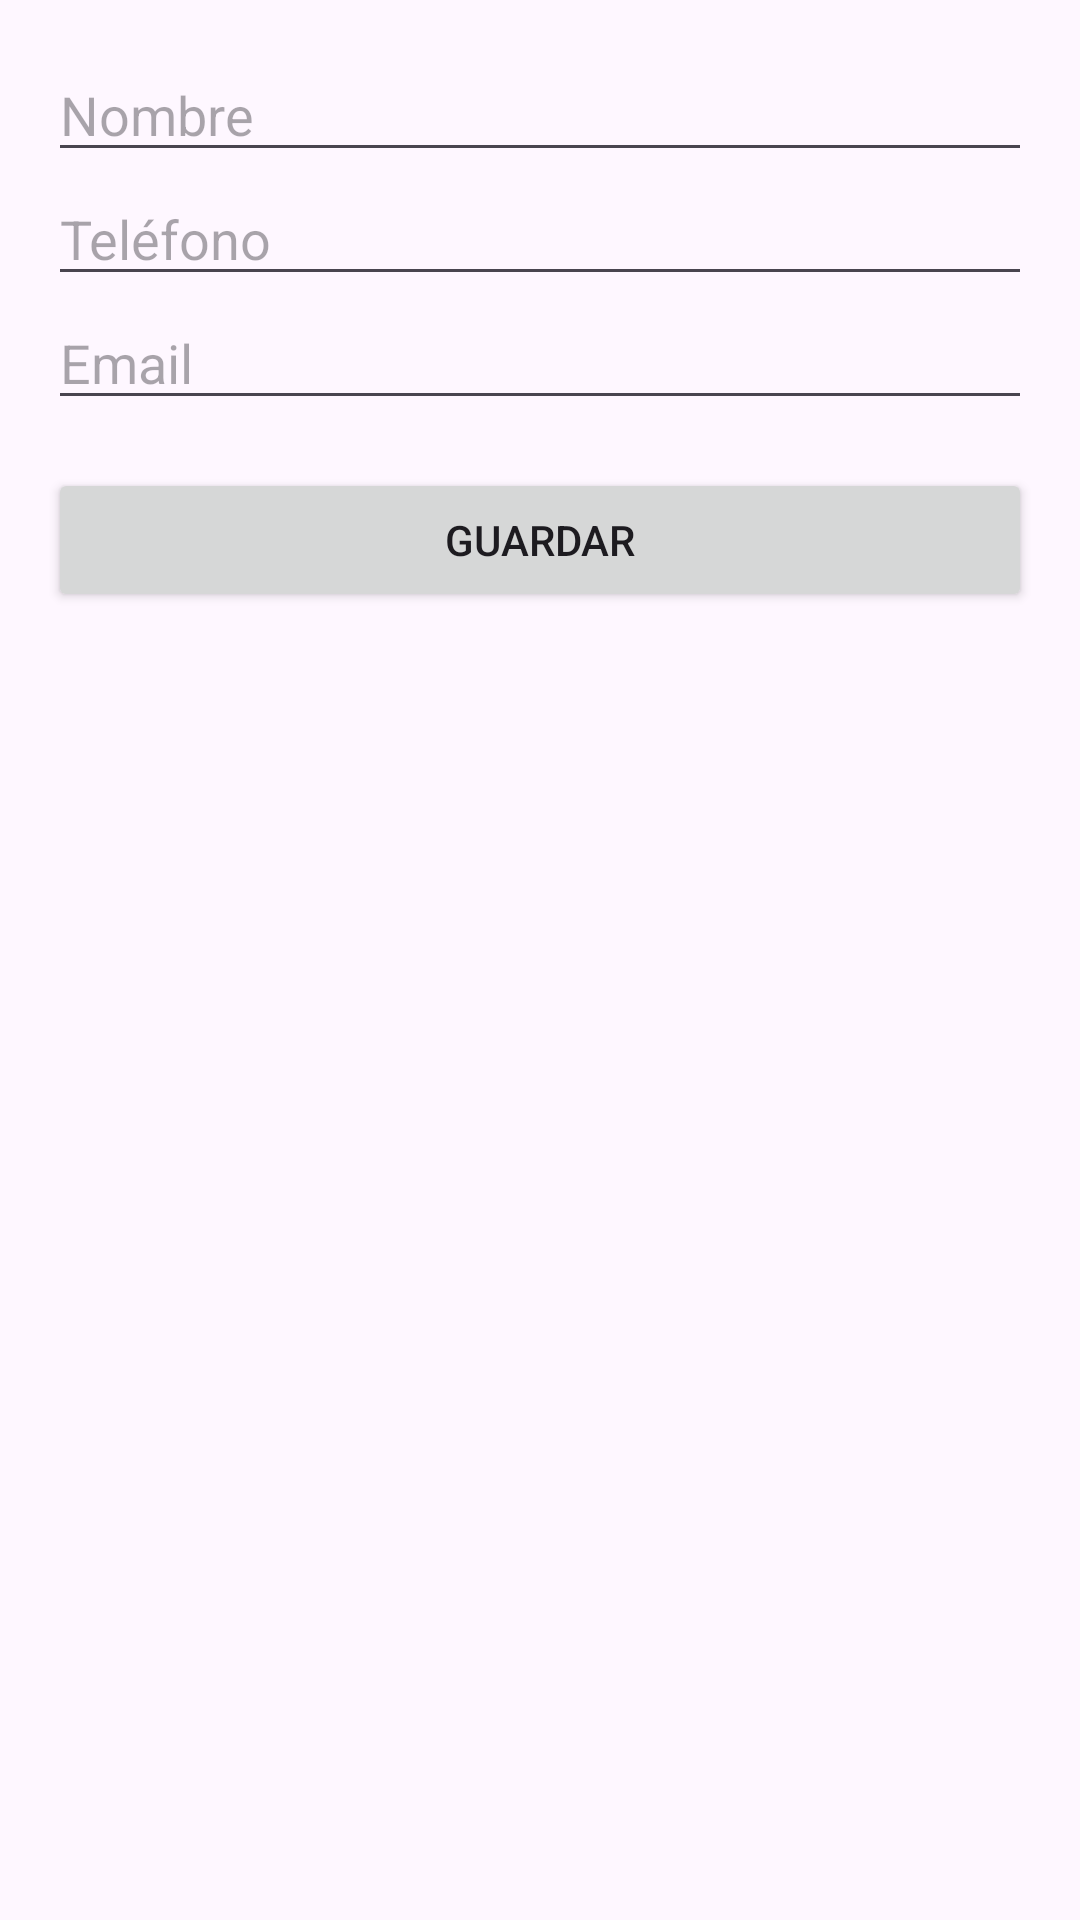

Android layout source for this screen:
<!-- AndroidManifest.xml: application theme Theme.GestorDeClientes -->
<!-- res/layout/activity_add_cliente.xml -->
<?xml version="1.0" encoding="utf-8"?>
<LinearLayout xmlns:android="http://schemas.android.com/apk/res/android"
    android:orientation="vertical"
    android:padding="16dp"
    android:layout_width="match_parent"
    android:layout_height="match_parent">

    <EditText
        android:id="@+id/editNombre"
        android:hint="Nombre"
        android:layout_width="match_parent"
        android:layout_height="wrap_content" />

    <EditText
        android:id="@+id/editTelefono"
        android:hint="Teléfono"
        android:layout_width="match_parent"
        android:layout_height="wrap_content" />

    <EditText
        android:id="@+id/editEmail"
        android:hint="Email"
        android:layout_width="match_parent"
        android:layout_height="wrap_content" />

    <Button
        android:id="@+id/btnGuardar"
        android:text="Guardar"
        android:layout_width="match_parent"
        android:layout_height="wrap_content"
        android:layout_marginTop="16dp" />
</LinearLayout>
<!-- resources referenced by this layout -->
<resources>
  <style name="Theme.GestorDeClientes" parent="Base.Theme.GestorDeClientes" />
  <style name="Base.Theme.GestorDeClientes" parent="Theme.Material3.DayNight.NoActionBar">
          
          
      </style>
</resources>
